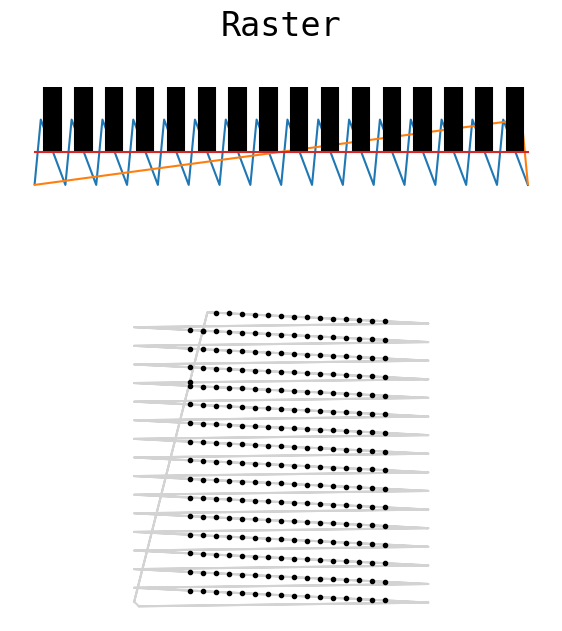

Write the Python code that produced this figure. (Note: this script raises an exception after producing the figure.)
import numpy as np


def _sigmoidspace(start, stop, n, b=1):
    """Interpolate n points of a sigmoidal function between start and stop.

    Like numpy.linspace, but sigmoidally eased.

    Args:
        start (float): Start value
        stop (float): Stop value
        n (int): The number of points to interpolate
        b (int): start + (stop - start) / (1 + np.exp(-b * np.linspace(-10, 10, n)))
    """
    return start + (stop - start) / (1 + np.exp(-b * np.linspace(-10, 10, n)))


def _rotfunc(xs, ys, rotation_rad):
    """Rotate the coordinates xs and ys by the given angle in radians

    Args:
        xs (numpy.ndarray): X coordinates
        ys (numpy.ndarray): Y coordinates
        rotation_rad (float): Angle by which to rotate the points in radians
    """
    rot = np.array([[np.cos(rotation_rad), -np.sin(rotation_rad)],
                    [np.sin(rotation_rad), np.cos(rotation_rad)]])
    xy = np.column_stack([xs, ys])
    prod = np.matmul(xy, rot)
    return prod[:, 0], prod[:, 1]


class LineScanPattern:
    """
    Template class for all scan patterns for the generation of 2D or 3D images acquired with A-line scans. Generates
    normalized signals for the steering of galvos and the triggering of a line camera in order to acquire a given
    geometry.
    """

    def __init__(self):
        self._line_trigger = np.array([])
        self._frame_trigger = np.array([])
        self._x = np.array([])
        self._y = np.array([])
        self._sample_rate = 0
        self._pattern_rate = 0

    @property
    def line_trigger(self):
        return self._line_trigger

    @property
    def frame_trigger(self):
        return self._frame_trigger

    @property
    def x(self):
        return self._x

    @property
    def y(self):
        return self._y

    @property
    def sample_rate(self):
        """The approximate samples per second that should be generated by the DAC such that the pattern is completed at the rate specified."""
        return self._sample_rate

    @property
    def pattern_rate(self):
        """The approximate rate at which the pattern is specified to be completed by the scanner."""
        return self._pattern_rate
    
    @property
    def dimensions(self):
        """An array of dimensions which orient the A-scans with respect to one another. i.e. a raster pattern's first and second dimension represent the height and width of the pattern in A-lines."""
        raise NotImplementedError()
    
    @property
    def total_number_of_alines(self):
        """The total number of point acquisitions per pattern."""
        raise NotImplementedError()

    def generate(self):
        """Generate the pattern using some number of parameters. The pattern object is unuseable until this is called."""
        raise NotImplementedError()


class Figure8ScanPattern(LineScanPattern):

    def __init__(self, *args, **kwargs):
        super().__init__()

        self.aline_width = None
        self.aline_per_b = None
        self.max_trigger_rate = None
        self.samples_on = None
        self.samples_off = None
        self.rotation_rad = None
        self.h = None

        self.aline_per_b = None

        if len(args) > 0:
            self.generate(*args, **kwargs)

    @property
    def dimensions(self):
        return [self.aline_per_b, 2]

    @property
    def total_number_of_alines(self):
        return int(self.aline_per_b * 2)

    def generate(self, aline_width: float, aline_per_b: int, max_trigger_rate: float,
                 samples_on: int = 1, samples_off: int = None, rotation_rad: float = 0, h: float = 5):
        """Generate a Figure-8 pattern: a pattern consisting of two perpendicular B-scans.

        Args:
            aline_width (float): The width of the A-line in units.
            aline_per_b (int): The number of A-lines in each B-line.
            max_trigger_rate (float): The maximum rate in Hz at which to toggle the line trigger signal. This is the primary constraint on imaging rate.
            samples_on (int): Optional. The number of trigger samples to drive high for each exposure.
            samples_off (int): Optional. The number of trigger samples to drive low after each exposure. By default, equivalent to `samples_on`.
            rotation_rad (float): Optional. Rotates the scan. Default 0.
            h (float): Optional. 1 / H is the proportion of the B-line length to exclude from the scan for flyback. Default 5.
        """

        self.aline_width = aline_width
        self.aline_per_b = aline_per_b
        self.max_trigger_rate = max_trigger_rate
        self.samples_on = samples_on
        self.samples_off = samples_off
        self.rotation_rad = rotation_rad
        self.h = h

        samples_on = int(samples_on)

        if samples_off is None:
            samples_off = int(samples_on)
        else:
            samples_off = int(samples_off)

        self.aline_width = aline_width
        self.aline_per_b = int(aline_per_b)

        # Build B-line trigger
        btrig = np.tile(np.append(np.ones(samples_on), np.zeros(samples_off)), self.aline_per_b)

        # TODO parameterize these, especially H
        G = np.pi / 2.5  # Cylical point at which B-scans begin in the figure
        A = 1 / 1.6289944852363252  # Factor such that B-scans given a G are normalized in length
        AY = 1.223251  # Stretch factor along second axis to achieve perpendicular B-scans
        H = h  # 1 / H is the proportion of the B-line length used for flyback in samples

        def fig8(t):
            x = A * np.cos(t)
            y = A * np.cos(t) * np.sin(t) * AY
            return [x, y]

        t_fb0 = _sigmoidspace(-G, G, int(1 / H * len(btrig)), b=0.2)
        [x_fb0, y_fb0] = fig8(t_fb0)

        t_fb1 = _sigmoidspace(-G + np.pi, G + np.pi, int(1 / H * len(btrig)), b=0.2)
        [x_fb1, y_fb1] = fig8(t_fb1)

        x_b1 = np.linspace(x_fb0[-1], x_fb1[0], len(btrig))
        y_b1 = np.linspace(y_fb1[-1], y_fb0[0], len(btrig))

        x_b0 = np.linspace(x_fb1[-1], x_fb0[0], len(btrig))
        x_b0 = np.linspace(x_fb1[-1], x_fb0[0], len(btrig))
        y_b0 = np.linspace(y_fb1[-1], y_fb0[0], len(btrig))

        x = np.concatenate([x_b0[0:-1], x_fb0[0:-1], x_b1[0:-1], x_fb1[0:-1]]) * self.aline_width
        y = np.concatenate([y_b0[0:-1], y_fb0[0:-1], y_b1[0:-1], y_fb1[0:-1]]) * self.aline_width

        x, y = _rotfunc(x, y, rotation_rad)

        fb = np.zeros(len(t_fb0))
        line_trigger = np.concatenate([btrig[0:-1], fb[0:-1], btrig[0:-1], fb[0:-1]])
        frame_start = np.zeros(len(line_trigger))
        frame_start[0:samples_on] = 1

        self._x = x
        self._y = y
        self._line_trigger = line_trigger
        self._frame_trigger = frame_start

        period_samples = samples_on + samples_off
        self._sample_rate = self.max_trigger_rate * period_samples

        self._pattern_rate = 1 / ((1 / self._sample_rate) * len(line_trigger))


class RoseScanPattern(LineScanPattern):

    def __init__(self, *args, **kwargs):
        super().__init__()

        self.p = None
        self.aline_width = None
        self.aline_per_b = None
        self.max_trigger_rate = None
        self.samples_on = None
        self.samples_off = None
        self.rotation_rad = None
        self.h = None

        if len(args) > 0:
            self.generate(*args, **kwargs)

    @property
    def dimensions(self):
        return [self.aline_per_b, self._p]

    @property
    def total_number_of_alines(self):
        return int(self.aline_per_b * self._p)

    def generate(self, p: int, aline_width: float, aline_per_b: int, max_trigger_rate: float,
                 samples_on: int = 1, samples_off: int = None, rotation_rad: float = 0, h: float = 6):
        """Generate a Rose pattern: a pattern consisting of any number of orthogonal B-scans.

        For a rose pattern with 2 B-scans, use a `Figure8ScanPattern`.

        Args:
            p (int): The number of B-scans the pattern should have.
            aline_width (float): The width of the A-line in units.
            aline_per_b (int): The number of A-lines in each B-line.
            max_trigger_rate (float): The maximum rate in Hz at which to toggle the line trigger signal. This is the constraint on imaging rate.
            samples_on (int): Optional. The number of trigger samples to drive high for each exposure. Default 2.
            samples_off (int): Optional. The number of trigger samples to drive low after each exposure. By default, equivalent to `samples_on`.
            rotation_rad (float): Optional. Rotates the scan. Default 0.
            h (float): Optional. 1 / H is the proportion of the B-line length to exclude from the scan for flyback. Default 6.
        """

        self.p = p
        self.aline_width = aline_width
        self.max_trigger_rate = max_trigger_rate
        self.samples_on = samples_on
        self.samples_off = samples_off
        self.rotation_rad = rotation_rad
        self.h = h

        p = int(p)
        if p % 2 == 0:
            raise ValueError("'p' must be an odd integer")
        else:
            k = p
            p0 = 0
            period = np.pi
        
        samples_on = int(samples_on)

        if samples_off is None:
            samples_off = int(samples_on)
        else:
            samples_off = int(samples_off)

        self.aline_width = aline_width
        self.aline_per_b = int(aline_per_b)
        self._p = int(p)

        b_frac = 0.2
        H = h  # 1 / H is the proportion of the B-line length used for flyback in samples

        period_samples = samples_on + samples_off
        self._sample_rate = self.max_trigger_rate * period_samples

        b_trig = np.tile(np.append(np.ones(samples_on), np.zeros(samples_off)), self.aline_per_b)

        t = np.array([])
        lt = np.array([])

        period_p = period / k

        period_b = period_p * b_frac
        period_fb = period_p * (1 - b_frac)

        for i in range(p):  # Generate each petal

            p_start = p0 + i * period_p

            t_fb = _sigmoidspace(p_start, p_start + period_fb, int(1 / H * len(b_trig)), b=1)
            t_b = np.linspace(p_start + period_fb, p_start + period_fb + period_b, len(b_trig))

            t_p = np.concatenate([t_fb, t_b])

            trig_p = np.concatenate([np.zeros(len(t_fb)), b_trig])

            def xfunc(ts):
                return aline_width * np.cos(p * ts) * np.cos(ts)

            def yfunc(ts):
                return aline_width * np.cos(p * ts) * np.sin(ts)

            t = np.append(t, t_p)
            lt = np.append(lt, trig_p)

        t -= period_fb / 2

        x = xfunc(t)
        y = yfunc(t)

        x, y = _rotfunc(x, y, rotation_rad)

        self._x = x
        self._y = y
        self._line_trigger = lt

        ft = np.zeros(len(lt))
        ft[0:samples_on] = 1
        self._frame_trigger = ft
        self._pattern_rate = 1 / ((1 / self._sample_rate) * len(x))


class BidirectionalRasterScanPattern(LineScanPattern):

    def __init__(self, *args, **kwargs):
        super().__init__()

        self.alines = None
        self.blines = None
        self.max_trigger_rate = None
        self.exposure_fraction = None
        self.flyback_duty = None
        self.fov = None
        self.samples_on = None
        self.samples_off = None

        if len(args) > 0:
            self.generate(*args, **kwargs)

    @property
    def dimensions(self):
        """Returns [number of a-lines, number of b-lines]."""
        return [self.alines, self.blines]

    @property
    def total_number_of_alines(self):
        return int(self.alines * self.blines)

    def generate(self, alines: int, blines: int, max_trigger_rate: float, exposure_fraction: float = 0.9,
                 flyback_duty: float = 0.1, fov: list = None, samples_on: int = 2, samples_off: int = None):
        """Generate a bi-directionally scanned raster pattern.

        Args:
            alines (int): The number of A-lines in each B-line.
            blines (int): The number of B-lines.
            max_trigger_rate (float): The maximum rate at which to toggle the line trigger signal. This is the constraint on imaging rate.
            exposure_fraction (float): Optional. The fraction of the scan sweep to use for exposure. Default 0.9 90%.
            flyback_duty (float): Optional. The fraction of the scan sweep duration to dedicate to flyback. Default 0.1 10%.
            fov (list): Optional. If provided, scales the height and width of the pattern by these values.
            samples_on (int): Optional. The number of trigger samples to drive high for each exposure. Default 2.
            samples_off (int): Optional. The number of trigger samples to drive low after each exposure. By default, equivalent to `samples_on`.
        """

        # Generate a single B-scan
        samples_on = int(samples_on)

        if samples_off is None:
            samples_off = int(samples_on)
        else:
            samples_off = int(samples_off)

        if fov is None:
            fov = [1, 1]

        self.alines = int(alines)
        self.blines = int(blines)
        self.max_trigger_rate = max_trigger_rate
        self.exposure_fraction = exposure_fraction
        self.flyback_duty = flyback_duty
        self.fov = fov
        self.samples_on = samples_on
        self.samples_off = samples_off

        period_samples = samples_on + samples_off
        self._sample_rate = self.max_trigger_rate * period_samples

        bline_trig = np.tile(np.concatenate([np.ones(samples_on), np.zeros(samples_off)]), self.alines)
        bline_pad_len = int((1 - exposure_fraction) / 2 * len(bline_trig))
        bline_trig = np.concatenate([np.zeros(bline_pad_len), np.zeros(bline_pad_len), bline_trig])

        fast_axis_scan = np.array([])
        slow_axis_scan = np.array([])

        fast_range = (fov[0] + fov[0] * (1 - exposure_fraction)) / 2  # +/-
        slow_range = fov[1] / 2

        bpos = np.linspace(-slow_range, slow_range, self.blines)
        for i in range(blines):
            if i % 2 == 0:
                xs = np.linspace(fast_range, -fast_range, len(bline_trig) + 1)[1::]
            else:
                xs = np.linspace(-fast_range, fast_range, len(bline_trig) + 1)[1::]
            fast_axis_scan = np.append(fast_axis_scan, xs)

        for i in range(len(bpos) - 1):
            slow_axis_scan = np.append(slow_axis_scan,
                                       np.concatenate([np.ones(len(bline_trig) - bline_pad_len) * bpos[i],
                                                       np.linspace(bpos[i], bpos[i + 1], bline_pad_len + 1)[1::]]))
        slow_axis_scan = np.append(slow_axis_scan, np.ones(len(bline_trig) - bline_pad_len) * bpos[-1])

        slow_fb_len = int(len(fast_axis_scan) * flyback_duty)

        # flyback_slow = _sigmoidspace(slow_axis_scan[-1], slow_axis_scan[0], bline_pad_len)
        flyback_slow = np.linspace(slow_axis_scan[-1], slow_axis_scan[0], bline_pad_len + slow_fb_len)

        self._x = fast_axis_scan
        self._x = np.concatenate([self._x, np.ones(slow_fb_len) * self._x[-1]])

        self._y = np.concatenate([slow_axis_scan, flyback_slow])

        self._line_trigger = np.concatenate([np.tile(bline_trig, self.blines), np.zeros(slow_fb_len)])

        self._frame_trigger = np.zeros(len(self._line_trigger))
        self._frame_trigger[0:samples_on] = 1

        self._pattern_rate = 1 / (len(self._x) * (1 / self._sample_rate))


class RasterScanPattern(LineScanPattern):

    def __init__(self, *args, **kwargs):

        super().__init__()

        self.alines = None
        self.blines = None
        self.max_trigger_rate = None
        self.exposure_fraction = None
        self.flyback_duty = None
        self.fov = None
        self.samples_on = None
        self.samples_off = None
        self.samples_park = None
        self.samples_step = None
        self.rotation_rad = None
        self.fast_axis_step = None
        self.slow_axis_step = None
        self.aline_repeat = None
        self.trigger_blines = None

        if len(args) > 0:
            self.generate(*args, **kwargs)

    @property
    def dimensions(self):
        """Returns [number of a-lines, number of b-lines]."""
        return [self.alines, self.blines]

    @property
    def total_number_of_alines(self):
        return int((self.alines * self.aline_repeat) * self.blines)

    def generate(self, alines: int, blines: int, max_trigger_rate: float, flyback_duty: float = 0.2,
                 exposure_fraction: float = 0.7, fov: list = None, samples_on: int = 2, samples_off: int = None,
                 samples_park: int = 1, samples_step: int = 1, rotation_rad: float = 0, fast_axis_step: bool = False,
                 slow_axis_step: bool = False, aline_repeat: int = 1, trigger_blines: bool = False):
        """Generate a raster pattern.

        This raster pattern implementation supports stepped slow and fast axis scanning as well as repeated A-lines.

        Args:
            alines (int): The number of A-lines in each B-line.
            blines (int): The number of B-lines.
            max_trigger_rate (float): The maximum rate at which to toggle the line trigger signal. This is the constraint on imaging rate.
            exposure_fraction (float): Optional. The fraction of the scan sweep to use for exposure. Default 0.9 90%.
            flyback_duty (float): Optional. The fraction of the scan sweep duration to dedicate to flyback. Default 0.1 10%.
            fov (list): Optional. If provided, scales the height and width of the pattern by these values.
            samples_on (int): Optional. The number of trigger samples to drive high for each exposure. Default 2.
            samples_off (int): Optional. The number of trigger samples to drive low after each exposure. By default, equivalent to `samples_on`.
            samples_park (int): Optional. The number of samples to wait after holding galvos constant before triggering a repeated A-line. Default 1.
            samples_step (int): Optional. The number of samples to interpolate between step positions. Default 1.
            rotation_rad (float): Optional. Rotates the scan. Default 0.
            fast_axis_step (bool): Optional. If True, the fast axis is stepped to approximate a square FOV. Default False.
            slow_axis_step (bool): Optional. If True, the slow axis is stepped to approximate a square FOV. Default False.
            aline_repeat (int): Optional. If > 1, the number of A-lines to scan at each position. Default 1.
            trigger_blines (bool): Optional. If True, the frame trigger signal goes high for each B-line.
        """

        # Generate a single B-scan
        samples_on = int(samples_on)

        if samples_off is None:
            samples_off = int(samples_on)
        else:
            samples_off = int(samples_off)

        if fov is None:
            fov = [1, 1]

        self.alines = int(alines)
        self.blines = int(blines)
        self.max_trigger_rate = max_trigger_rate
        self.exposure_fraction = exposure_fraction
        self.flyback_duty = flyback_duty
        self.fov = fov
        self.samples_on = samples_on
        self.samples_off = samples_off
        self.samples_park = samples_park
        self.samples_step = samples_step
        self.rotation_rad = rotation_rad
        self.fast_axis_step = fast_axis_step
        self.slow_axis_step = slow_axis_step
        self.aline_repeat = aline_repeat
        self.trigger_blines = trigger_blines

        period_samples = samples_on + samples_off
        self._sample_rate = self.max_trigger_rate * period_samples

        if aline_repeat < 2:
            aline_repeat = 1
        else:
            fast_axis_step = True

        aline_trig = np.concatenate([np.ones(samples_on), np.zeros(samples_off)])
        if fast_axis_step is True:
            aline_trig = np.concatenate(
                [np.zeros(samples_park), np.tile(aline_trig, aline_repeat), np.zeros(samples_step)])

        bline_trig = np.tile(aline_trig, self.alines)
        bline_pad = np.zeros(int((len(bline_trig) * (1 - exposure_fraction)) / (2 * exposure_fraction)))
        bline_padded = np.concatenate([bline_pad, bline_trig, bline_pad])
        flyback_pad = np.zeros(int((len(bline_padded) * flyback_duty) / (1 - flyback_duty)))
        bline_trig = np.concatenate([flyback_pad, bline_padded])

        fast_axis_flyback = np.linspace(-fov[0] / 2, fov[0] / 2, len(flyback_pad) + 2)[1:-1]

        if fast_axis_step is False:
            fast_axis_scan = np.linspace(fov[0] / 2, -fov[0] / 2, len(bline_padded))
        else:
            fast_axis_scan = np.array([])
            positions = np.linspace(fov[0] / 2, -fov[0] / 2, self.alines)
            fast_axis_scan = np.append(fast_axis_scan, positions[0] * np.ones(len(bline_pad)))
            for i in range(len(positions) - 1):
                fast_axis_scan = np.append(fast_axis_scan, positions[i] * np.ones(len(aline_trig) - samples_step))
                fast_axis_scan = np.append(fast_axis_scan,
                                           np.linspace(positions[i], positions[i + 1], samples_step + 2)[1:-1])
            fast_axis_scan = np.append(fast_axis_scan, positions[-1] * np.ones(len(aline_trig) + len(bline_pad)))
        bline_scan = np.concatenate([fast_axis_flyback, fast_axis_scan])

        line_trig = np.tile(bline_trig, self.blines)

        if self.alines > 1:
            x = np.tile(bline_scan, self.blines)
        else:
            x = np.zeros(len(line_trig))

        if trigger_blines:
            f = np.zeros(len(bline_trig))
            f[0:samples_on] = 1
            frame_trig = np.tile(f, self.blines)
        else:
            frame_trig = np.zeros(len(line_trig))
            frame_trig[0:samples_on] = 1

        if self.blines > 1:

            slow_axis_flyback = fast_axis_flyback

            if slow_axis_step is False:
                slow_axis_scan = np.linspace(-fov[0] / 2, fov[0] / 2, len(x) - len(fast_axis_flyback) + 2)[1:-1]
                y = np.concatenate([slow_axis_scan, slow_axis_flyback[::-1]])
            else:
                slow_axis_scan = np.array([])
                positions = np.linspace(fov[0] / 2, -fov[0] / 2, self.alines)
                for i in range(len(positions) - 1):
                    slow_axis_scan = np.append(slow_axis_scan, positions[i] * np.ones(len(fast_axis_scan)))
                    slow_axis_scan = np.append(slow_axis_scan,
                                               np.linspace(positions[i], positions[i + 1], len(fast_axis_flyback) + 2)[
                                               1:-1])
                slow_axis_scan = np.append(slow_axis_scan, positions[-1] * np.ones(len(fast_axis_scan)))
                y = np.concatenate([slow_axis_scan, slow_axis_flyback])
        else:
            y = np.zeros(len(x))

        self._x = x
        self._y = y
        self._line_trigger = line_trig
        self._frame_trigger = frame_trig

        self._x, self._y = _rotfunc(self._x, self._y, rotation_rad)

        self._pattern_rate = 1 / (len(self._x) * (1 / self._sample_rate))


class BlineRepeatedRasterScan(LineScanPattern):
    
    def __init__(self, *args, **kwargs):
        super().__init__()
        
        self.alines = None
        self.blines = None
        self.bline_repeat = None
        self.max_trigger_rate = None
        self.exposure_fraction = None
        self.flyback_duty = None
        self.fov = None
        self.samples_on = None
        self.samples_off = None
        self.samples_park = None
        self.samples_step = None
        self.rotation_rad = None
        self.slow_axis_step = None

        if len(args) > 0:
            self.generate(*args, **kwargs)

    @property
    def dimensions(self):
        """Returns [number of a-lines, number of b-lines]."""
        return [self.alines, self.blines]

    @property
    def total_number_of_alines(self):
        return int(self.alines * (self.blines * self.bline_repeat))
    
    def generate(self, alines: int, blines: int, max_trigger_rate: float, bline_repeat: int = 2,
                 flyback_duty: float = 0.2, exposure_fraction: float = 0.8, fov: list = None,
                 samples_on: int = 2, samples_off: int = None, samples_park: int = 1, samples_step: int = 1,
                 rotation_rad: float = 0, slow_axis_step: bool = False):
        """Generate a raster pattern with repeated B-lines.

        This raster pattern implementation supports stepped slow axis scanning.

        Args:
            alines (int): The number of A-lines in each B-line.
            blines (int): The number of B-lines.
            max_trigger_rate (float): The maximum rate at which to toggle the line trigger signal. This is the constraint on imaging rate.
            bline_repeat (int): The number of B-lines to scan at each position.
            exposure_fraction (float): Optional. The fraction of the scan sweep to use for exposure. Default 0.9 90%.
            flyback_duty (float): Optional. The fraction of the scan sweep duration to dedicate to flyback. Default 0.1 10%.
            fov (list): Optional. If provided, scales the height and width of the pattern by these values.
            samples_on (int): Optional. The number of trigger samples to drive high for each exposure. Default 2.
            samples_off (int): Optional. The number of trigger samples to drive low after each exposure. By default, equivalent to `samples_on`.
            samples_park (int): Optional. The number of samples to wait after holding galvos constant before triggering a repeated A-line. Default 1.
            samples_step (int): Optional. The number of samples to interpolate between step positions. Default 1.
            rotation_rad (float): Optional. Rotates the scan. Default 0.
            slow_axis_step (bool): Optional. If True, the slow axis is stepped to approximate a square FOV. Default False.
        """
        self.bline_repeat = bline_repeat

        # Generate a single B-scan
        samples_on = int(samples_on)

        if samples_off is None:
            samples_off = int(samples_on)
        else:
            samples_off = int(samples_off)

        if fov is None:
            fov = [1, 1]

        self.alines = int(alines)
        self.blines = int(blines)
        self.max_trigger_rate = max_trigger_rate
        self.exposure_fraction = exposure_fraction
        self.flyback_duty = flyback_duty
        self.fov = fov
        self.samples_on = samples_on
        self.samples_off = samples_off
        self.samples_park = samples_park
        self.samples_step = samples_step
        self.rotation_rad = rotation_rad
        self.slow_axis_step = slow_axis_step

        period_samples = samples_on + samples_off
        self._sample_rate = self.max_trigger_rate * period_samples

        aline_trig = np.concatenate([np.ones(samples_on), np.zeros(samples_off)])
    
        bline_trig = np.tile(aline_trig, self.alines)
        bline_pad = np.zeros(int((len(bline_trig) * (1 - exposure_fraction)) / (2 * exposure_fraction)))
        bline_padded = np.concatenate([bline_pad, bline_trig, bline_pad])
        flyback_pad = np.zeros(int((len(bline_padded) * flyback_duty) / (1 - flyback_duty)))
        bline_trig = np.concatenate([bline_padded, flyback_pad])
        
        bline_scan = np.linspace(fov[0] / 2, -fov[0] / 2, len(bline_padded))
        bline_flyback = np.linspace(-fov[0] / 2, fov[0] / 2, len(flyback_pad) + 2)[1:-1]
        
        bline = np.concatenate([bline_scan, bline_flyback])
        
        bline_trig_rpt = np.tile(bline_trig, bline_repeat)
        bline_scan_rpt = np.tile(bline, bline_repeat)
        
        fast_axis_scan = np.tile(bline_scan_rpt, self.alines)
        line_trig = np.tile(bline_trig_rpt, self.alines)

        if self.blines > 1:
            slow_axis_positions = np.linspace(fov[0] / 2, -fov[0] / 2, self.blines)
            slow_fb_len = int(len(flyback_pad) + len(bline_pad) / 2)
            slow_axis_scan = np.array([])
            for i, pos in enumerate(slow_axis_positions[:-1]):
                slow_axis_scan = np.append(slow_axis_scan, np.ones(len(bline_trig_rpt) - slow_fb_len) * pos)
                slow_axis_scan = np.append(slow_axis_scan, np.linspace(pos, slow_axis_positions[i + 1], slow_fb_len + 2)[1:-1])
            slow_axis_scan = np.append(slow_axis_scan, np.ones(len(bline_trig_rpt) - slow_fb_len) * slow_axis_positions[-1])
            slow_axis_scan = np.append(slow_axis_scan, np.linspace(slow_axis_positions[-1], slow_axis_positions[0], slow_fb_len + 2)[1:-1])
        else:
            slow_axis_scan = np.zeros(len(fast_axis_scan))
        
        frame_trig = np.zeros(len(line_trig))
        frame_trig[0:samples_on] = 1
        
        self._x = fast_axis_scan
        self._y = slow_axis_scan
        self._line_trigger = line_trig
        self._frame_trigger = frame_trig
        self._pattern_rate = 1 / ((1 / self._sample_rate) * len(self._x))

        self._x, self._y = _rotfunc(self._x, self._y, rotation_rad)

if __name__ == '__main__':
    
    print('Generating figures...')
    
    import matplotlib
    import matplotlib.pyplot as plt
    

    matplotlib.rcParams.update({'font.size': 20, 'font.family': 'monospace'})
    
    patterns = [
        RasterScanPattern(16, 16, 1, samples_on=1, samples_off=10),
        Figure8ScanPattern(1, 16, 1, samples_on=1, samples_off=10),
        RoseScanPattern(3, 1, 16, 1, samples_on=1, samples_off=10),
        RoseScanPattern(5, 1, 16, 1, samples_on=1, samples_off=10),
        ]
    
    titles = [
        'Raster',
        'Figure-8',
        'Rose p=3',
        'Rose p=5',
        ]
    
    fnames = [
        'raster.png',
        'fig8.png',
        'rose3.png',
        'rose5.png',
        ]
    
    for i, (pattern, title, fname) in enumerate(zip(patterns, titles, fnames)):
        
        fig = plt.figure(i, constrained_layout=False, figsize=(7, 7))
        
        gs = fig.add_gridspec(nrows=3, ncols=1, hspace=1)
        ax1 = fig.add_subplot(gs[0, 0])
        ax2 = fig.add_subplot(gs[1:, 0])

        ax1.set_title(title + '\n')
        ax1.plot(pattern.x)
        ax1.plot(pattern.y)
        ax1.stem(pattern.line_trigger, markerfmt='None', linefmt='black')
        ax1.set_frame_on(False)
        ax1.set_xticks([])
        ax1.set_yticks([])
        
        ax2.set_aspect('equal')
        ax2.plot(np.tile(pattern.x, 2), np.tile(pattern.y, 2), color='lightgrey')
        ax2.scatter(pattern.x[pattern.line_trigger.astype(bool)],
                    pattern.y[pattern.line_trigger.astype(bool)],
                    marker='.', color='black', zorder=10)
        ax2.set_frame_on(False)
        ax2.set_xticks([])
        ax2.set_yticks([])
        
        fig.savefig('img/' + fname)
        # plt.close(i)
    